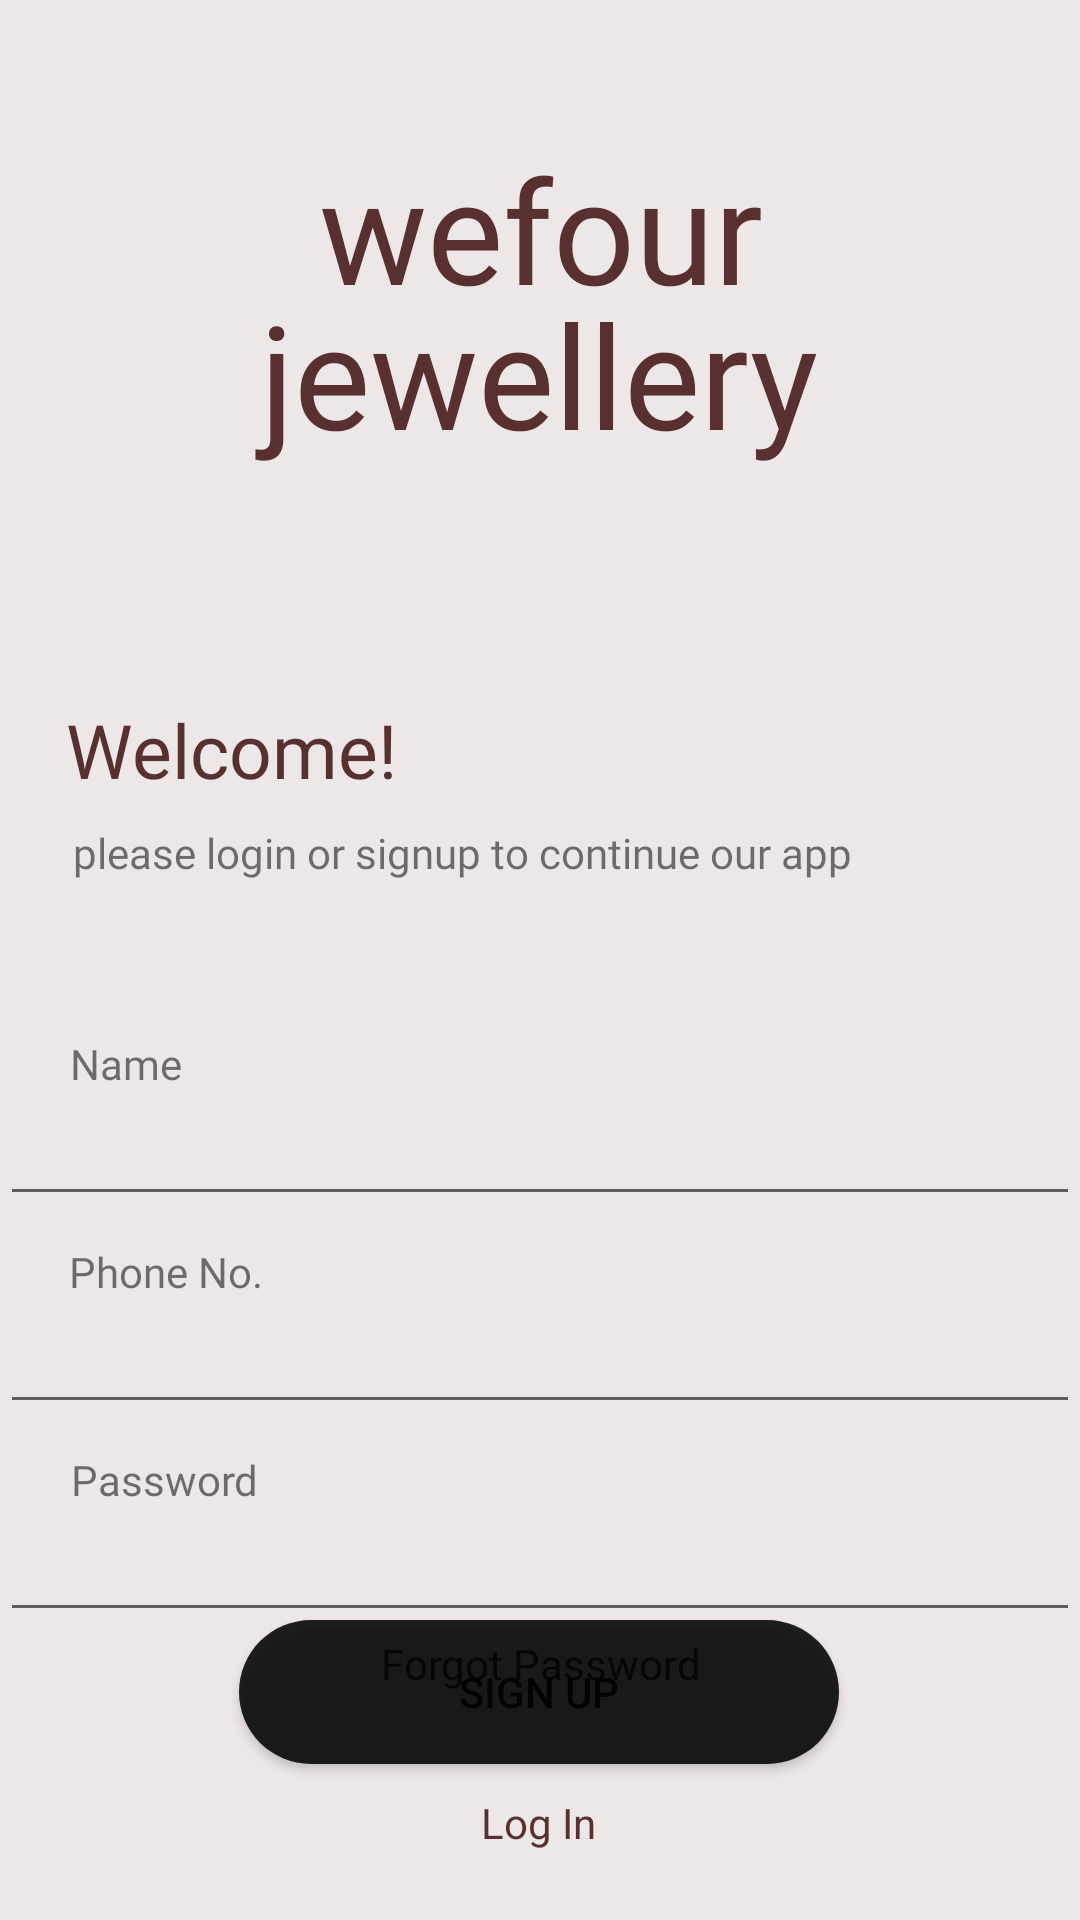

Reconstruct the res/layout file that produces this screen, plus the resources it refers to.
<!-- AndroidManifest.xml: application theme Theme.JewelleryApp -->
<!-- res/layout/activity_signup.xml -->
<?xml version="1.0" encoding="utf-8"?>
<androidx.constraintlayout.widget.ConstraintLayout xmlns:android="http://schemas.android.com/apk/res/android"
    xmlns:app="http://schemas.android.com/apk/res-auto"
    xmlns:tools="http://schemas.android.com/tools"
    android:layout_width="match_parent"
    android:layout_height="match_parent"
    android:background="@color/theme_color_rose_gold"
    android:orientation="vertical"
    tools:context=".MainActivity">

    <TextView
        android:id="@+id/tv_1_1"
        android:layout_width="312dp"
        android:layout_height="62dp"
        android:layout_marginTop="44dp"
        android:fontFamily="@font/cormorant_sc_semibold"
        android:gravity="center"
        android:text="wefour"
        android:textColor="#593030"
        android:textIsSelectable="false"
        android:textSize="48sp"
        app:layout_constraintEnd_toEndOf="parent"
        app:layout_constraintHorizontal_bias="0.505"
        app:layout_constraintStart_toStartOf="parent"
        app:layout_constraintTop_toTopOf="parent" />

    <TextView
        android:id="@+id/tv_1_3"
        android:layout_width="314dp"
        android:layout_height="65dp"
        android:layout_marginTop="92dp"
        android:fontFamily="@font/cormorant_sc_semibold"
        android:gravity="center"
        android:text="jewellery"
        android:textColor="#593030"
        android:textIsSelectable="false"
        android:textSize="48sp"
        app:layout_constraintEnd_toEndOf="parent"
        app:layout_constraintHorizontal_bias="0.494"
        app:layout_constraintStart_toStartOf="parent"
        app:layout_constraintTop_toTopOf="parent" />

    <TextView
        android:id="@+id/textView"
        android:layout_width="wrap_content"
        android:layout_height="wrap_content"
        android:layout_marginTop="76dp"
        android:fontFamily="@font/allerta_stencil"
        android:gravity="center"
        android:text="Welcome!"
        android:textColor="#593030"
        android:textSize="25dp"
        app:layout_constraintEnd_toEndOf="parent"
        app:layout_constraintHorizontal_bias="0.088"
        app:layout_constraintStart_toStartOf="parent"
        app:layout_constraintTop_toBottomOf="@+id/tv_1_3" />

    <TextView
        android:layout_width="wrap_content"
        android:layout_height="wrap_content"
        android:layout_marginTop="8dp"
        android:fontFamily="@font/allerta_stencil"
        android:gravity="center"
        android:text="please login or signup to continue our app"
        app:layout_constraintEnd_toEndOf="parent"
        app:layout_constraintHorizontal_bias="0.244"
        app:layout_constraintStart_toStartOf="parent"
        app:layout_constraintTop_toBottomOf="@+id/textView" />

    <TextView
        android:layout_width="wrap_content"
        android:layout_height="wrap_content"
        android:fontFamily="@font/allerta_stencil"
        android:gravity="center"
        android:text="Name "
        app:layout_constraintBottom_toTopOf="@+id/signup_name_id"
        app:layout_constraintEnd_toEndOf="parent"
        app:layout_constraintHorizontal_bias="0.073"
        app:layout_constraintStart_toStartOf="parent" />

    <EditText
        android:id="@+id/signup_name_id"
        android:layout_width="360dp"
        android:layout_height="wrap_content"
        android:layout_marginTop="364dp"
        app:layout_constraintEnd_toEndOf="parent"
        app:layout_constraintHorizontal_bias="0.313"
        app:layout_constraintStart_toStartOf="parent"
        app:layout_constraintTop_toTopOf="parent" />

    <TextView
        android:layout_width="wrap_content"
        android:layout_height="wrap_content"
        android:fontFamily="@font/allerta_stencil"
        android:gravity="center"
        android:text="Phone No."
        app:layout_constraintBottom_toTopOf="@+id/signup_phone_id"
        app:layout_constraintEnd_toEndOf="parent"
        app:layout_constraintHorizontal_bias="0.078"
        app:layout_constraintStart_toStartOf="parent" />

    <EditText
        android:id="@+id/signup_phone_id"
        android:layout_width="360dp"
        android:layout_height="wrap_content"
        android:layout_marginTop="28dp"
        app:layout_constraintEnd_toEndOf="parent"
        app:layout_constraintHorizontal_bias="0.313"
        app:layout_constraintStart_toStartOf="parent"
        app:layout_constraintTop_toBottomOf="@+id/signup_name_id" />

    <TextView
        android:layout_width="wrap_content"
        android:layout_height="wrap_content"
        android:fontFamily="@font/allerta_stencil"
        android:gravity="center"
        android:text="Password"
        app:layout_constraintBottom_toTopOf="@+id/signup_password_id"
        app:layout_constraintEnd_toEndOf="parent"
        app:layout_constraintHorizontal_bias="0.078"
        app:layout_constraintStart_toStartOf="parent" />

    <TextView
        android:id="@+id/login_forgot_id"
        android:layout_width="wrap_content"
        android:layout_height="wrap_content"
        android:layout_marginTop="1dp"
        android:gravity="center"
        android:text="Forgot Password"
        android:clickable="true"
        android:textColor="#593030"
        app:layout_constraintEnd_toEndOf="parent"
        app:layout_constraintStart_toStartOf="parent"
        app:layout_constraintTop_toBottomOf="@+id/signup_password_id" />

    <EditText
        android:id="@+id/signup_password_id"
        android:layout_width="360dp"
        android:layout_height="wrap_content"
        android:layout_marginTop="28dp"
        android:inputType="textPassword"
        app:layout_constraintEnd_toEndOf="parent"
        app:layout_constraintHorizontal_bias="0.313"
        app:layout_constraintStart_toStartOf="parent"
        app:layout_constraintTop_toBottomOf="@+id/signup_phone_id" />

    <Button
        android:id="@+id/signup_btn_id"
        android:layout_width="200dp"
        android:layout_height="wrap_content"
        android:layout_gravity="center"
        android:layout_marginBottom="52dp"
        android:background="@drawable/round_btn"
        android:gravity="center"
        android:text="Sign up"
        app:layout_constraintBottom_toBottomOf="parent"
        app:layout_constraintEnd_toEndOf="parent"
        app:layout_constraintHorizontal_bias="0.497"
        app:layout_constraintStart_toStartOf="parent" />

    <TextView
        android:id="@+id/signup_login_id"
        android:layout_width="wrap_content"
        android:layout_height="wrap_content"
        android:layout_marginTop="10dp"
        android:gravity="center"
        android:text="Log In"
        android:clickable="true"
        android:textColor="#593030"
        app:layout_constraintEnd_toEndOf="parent"
        app:layout_constraintHorizontal_bias="0.498"
        app:layout_constraintStart_toStartOf="parent"
        app:layout_constraintTop_toBottomOf="@+id/signup_btn_id" />


</androidx.constraintlayout.widget.ConstraintLayout>
<!-- resources referenced by this layout -->
<resources>
  <color name="theme_color_rose_gold">#EDE7E7</color>
  <!-- drawable round_btn (drawable) -->
  <?xml version="1.0" encoding="utf-8"?>
  <shape xmlns:android="http://schemas.android.com/apk/res/android">
      <solid android:color="@color/button_background"/>
      <corners
          android:topRightRadius="45dp"
          android:topLeftRadius="45dp"
          android:bottomLeftRadius="45dp"
          android:bottomRightRadius="45dp"
          />
  </shape>
  <style name="Theme.JewelleryApp" parent="Theme.MaterialComponents.DayNight.NoActionBar">
          
          <item name="colorPrimary">@color/material_on_surface_emphasis_high_type</item>
          <item name="colorPrimaryVariant">@color/black</item>
          <item name="colorOnPrimary">@color/white</item>
          
          <item name="colorSecondary">@color/teal_200</item>
          <item name="colorSecondaryVariant">@color/teal_700</item>
          <item name="colorOnSecondary">@color/black</item>
          
          <item name="android:statusBarColor" tools:targetApi="l">?attr/colorPrimaryVariant</item>
          
      </style>
  <color name="button_background">#DD000000</color>
  <color name="black">#FF000000</color>
  <color name="white">#FFFFFFFF</color>
  <color name="teal_200">#FF03DAC5</color>
  <color name="teal_700">#FF018786</color>
</resources>
